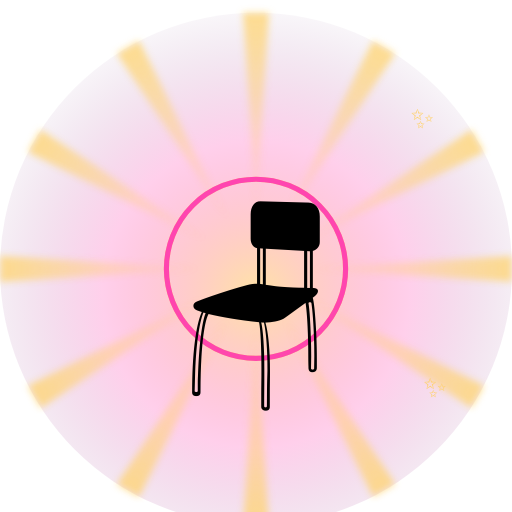
t = 0.00 s
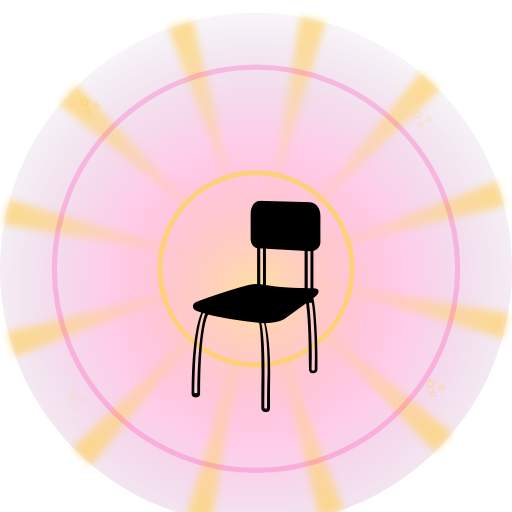
t = 1.67 s
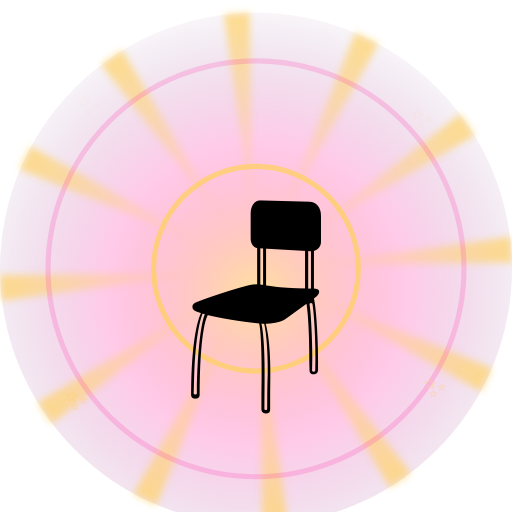
t = 3.33 s
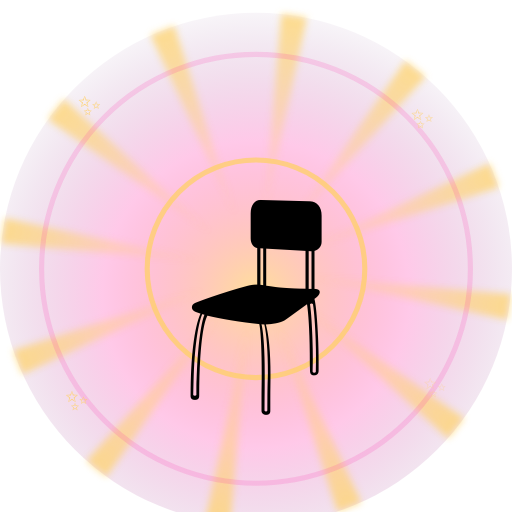
t = 5.00 s
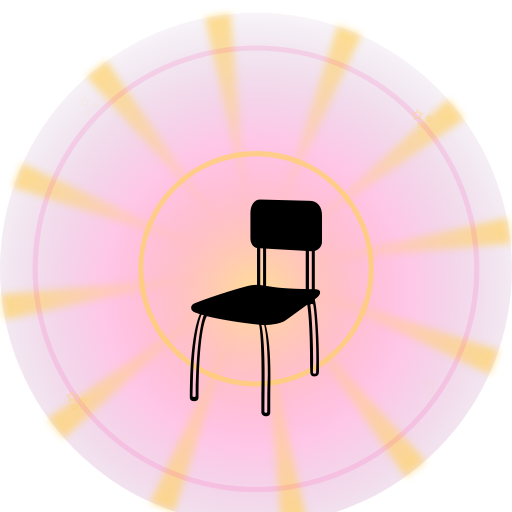
t = 6.67 s
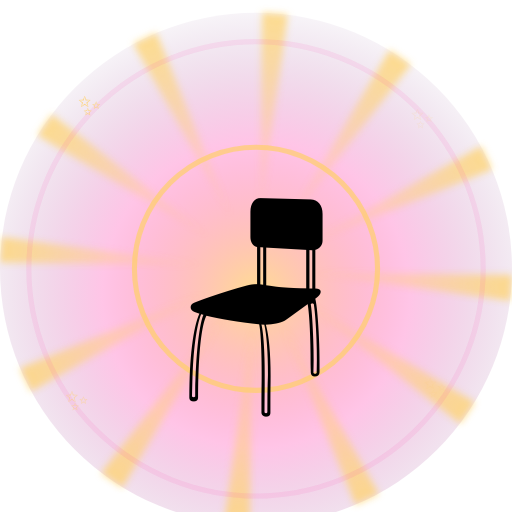
t = 8.33 s

The animated SVG that drew these frames (rendered in a browser with its animation timeline set to each time). Animation: 12 SMIL elements (animate=10,animateTransform=2); frames cover the first 8.33 s, repeats indefinitely.

<svg xmlns="http://www.w3.org/2000/svg" viewBox="0 0 400 400" width="400" height="400">
<defs>
  <radialGradient id="jt-bg" cx="50%" cy="55%" r="60%">
    <stop offset="0%" stop-color="#ffd166" stop-opacity=".9"/>
    <stop offset="50%" stop-color="#ff2ea8" stop-opacity=".35"/>
    <stop offset="100%" stop-color="#3b0a5a" stop-opacity="0"/>
  </radialGradient>
  <linearGradient id="jt-ray" x1="0" y1="0" x2="0" y2="1">
    <stop offset="0%" stop-color="#ffd166" stop-opacity=".9"/>
    <stop offset="100%" stop-color="#ffd166" stop-opacity="0"/>
  </linearGradient>
  <filter id="jt-glow"><feGaussianBlur stdDeviation="3"/></filter>
</defs>
<circle cx="200" cy="210" r="200" fill="url(#jt-bg)"><animate attributeName="opacity" values=".65;1;.65" dur="1.6s" repeatCount="indefinite"/></circle>
<g transform="translate(200 210)" filter="url(#jt-glow)">
  <g opacity=".8">
    <animateTransform attributeName="transform" type="rotate" from="0" to="360" dur="14s" repeatCount="indefinite"/>
    <g fill="url(#jt-ray)">
      <polygon points="-10,-200 10,-200 0,-40"/>
      <polygon points="-10,-200 10,-200 0,-40" transform="rotate(30)"/>
      <polygon points="-10,-200 10,-200 0,-40" transform="rotate(60)"/>
      <polygon points="-10,-200 10,-200 0,-40" transform="rotate(90)"/>
      <polygon points="-10,-200 10,-200 0,-40" transform="rotate(120)"/>
      <polygon points="-10,-200 10,-200 0,-40" transform="rotate(150)"/>
      <polygon points="-10,-200 10,-200 0,-40" transform="rotate(180)"/>
      <polygon points="-10,-200 10,-200 0,-40" transform="rotate(210)"/>
      <polygon points="-10,-200 10,-200 0,-40" transform="rotate(240)"/>
      <polygon points="-10,-200 10,-200 0,-40" transform="rotate(270)"/>
      <polygon points="-10,-200 10,-200 0,-40" transform="rotate(300)"/>
      <polygon points="-10,-200 10,-200 0,-40" transform="rotate(330)"/>
    </g>
  </g>
</g>
<g transform="translate(200 210)">
  <g stroke="#ffd166" fill="none" stroke-width="4" opacity=".85">
    <circle r="70"><animate attributeName="r" values="70;190" dur="1.6s" repeatCount="indefinite"/><animate attributeName="opacity" values="1;0" dur="1.6s" repeatCount="indefinite"/></circle>
    <circle r="70" stroke="#ff2ea8"><animate attributeName="r" values="70;190" dur="1.6s" begin=".5s" repeatCount="indefinite"/><animate attributeName="opacity" values="1;0" dur="1.6s" begin=".5s" repeatCount="indefinite"/></circle>
  </g>
  <text x="0" y="-40" font-size="90" text-anchor="middle">👑
    <animate attributeName="font-size" values="80;110;80" dur="1.4s" repeatCount="indefinite"/>
  </text>
  <text x="0" y="80" font-size="150" text-anchor="middle">🪑
    <animateTransform attributeName="transform" type="scale" values=".95;1.05;.95" dur="1.6s" repeatCount="indefinite" additive="sum"/>
  </text>
</g>
<g fill="#ffd166" font-size="22" text-anchor="middle">
  <text x="70" y="90">✨<animate attributeName="opacity" values="0;1;0" dur="1.1s" repeatCount="indefinite"/></text>
  <text x="330" y="100">✨<animate attributeName="opacity" values="1;0;1" dur="1.3s" repeatCount="indefinite"/></text>
  <text x="60" y="320">✨<animate attributeName="opacity" values="0;1;0" dur=".9s" repeatCount="indefinite"/></text>
  <text x="340" y="310">✨<animate attributeName="opacity" values="1;0;1" dur="1.5s" repeatCount="indefinite"/></text>
</g>
</svg>
